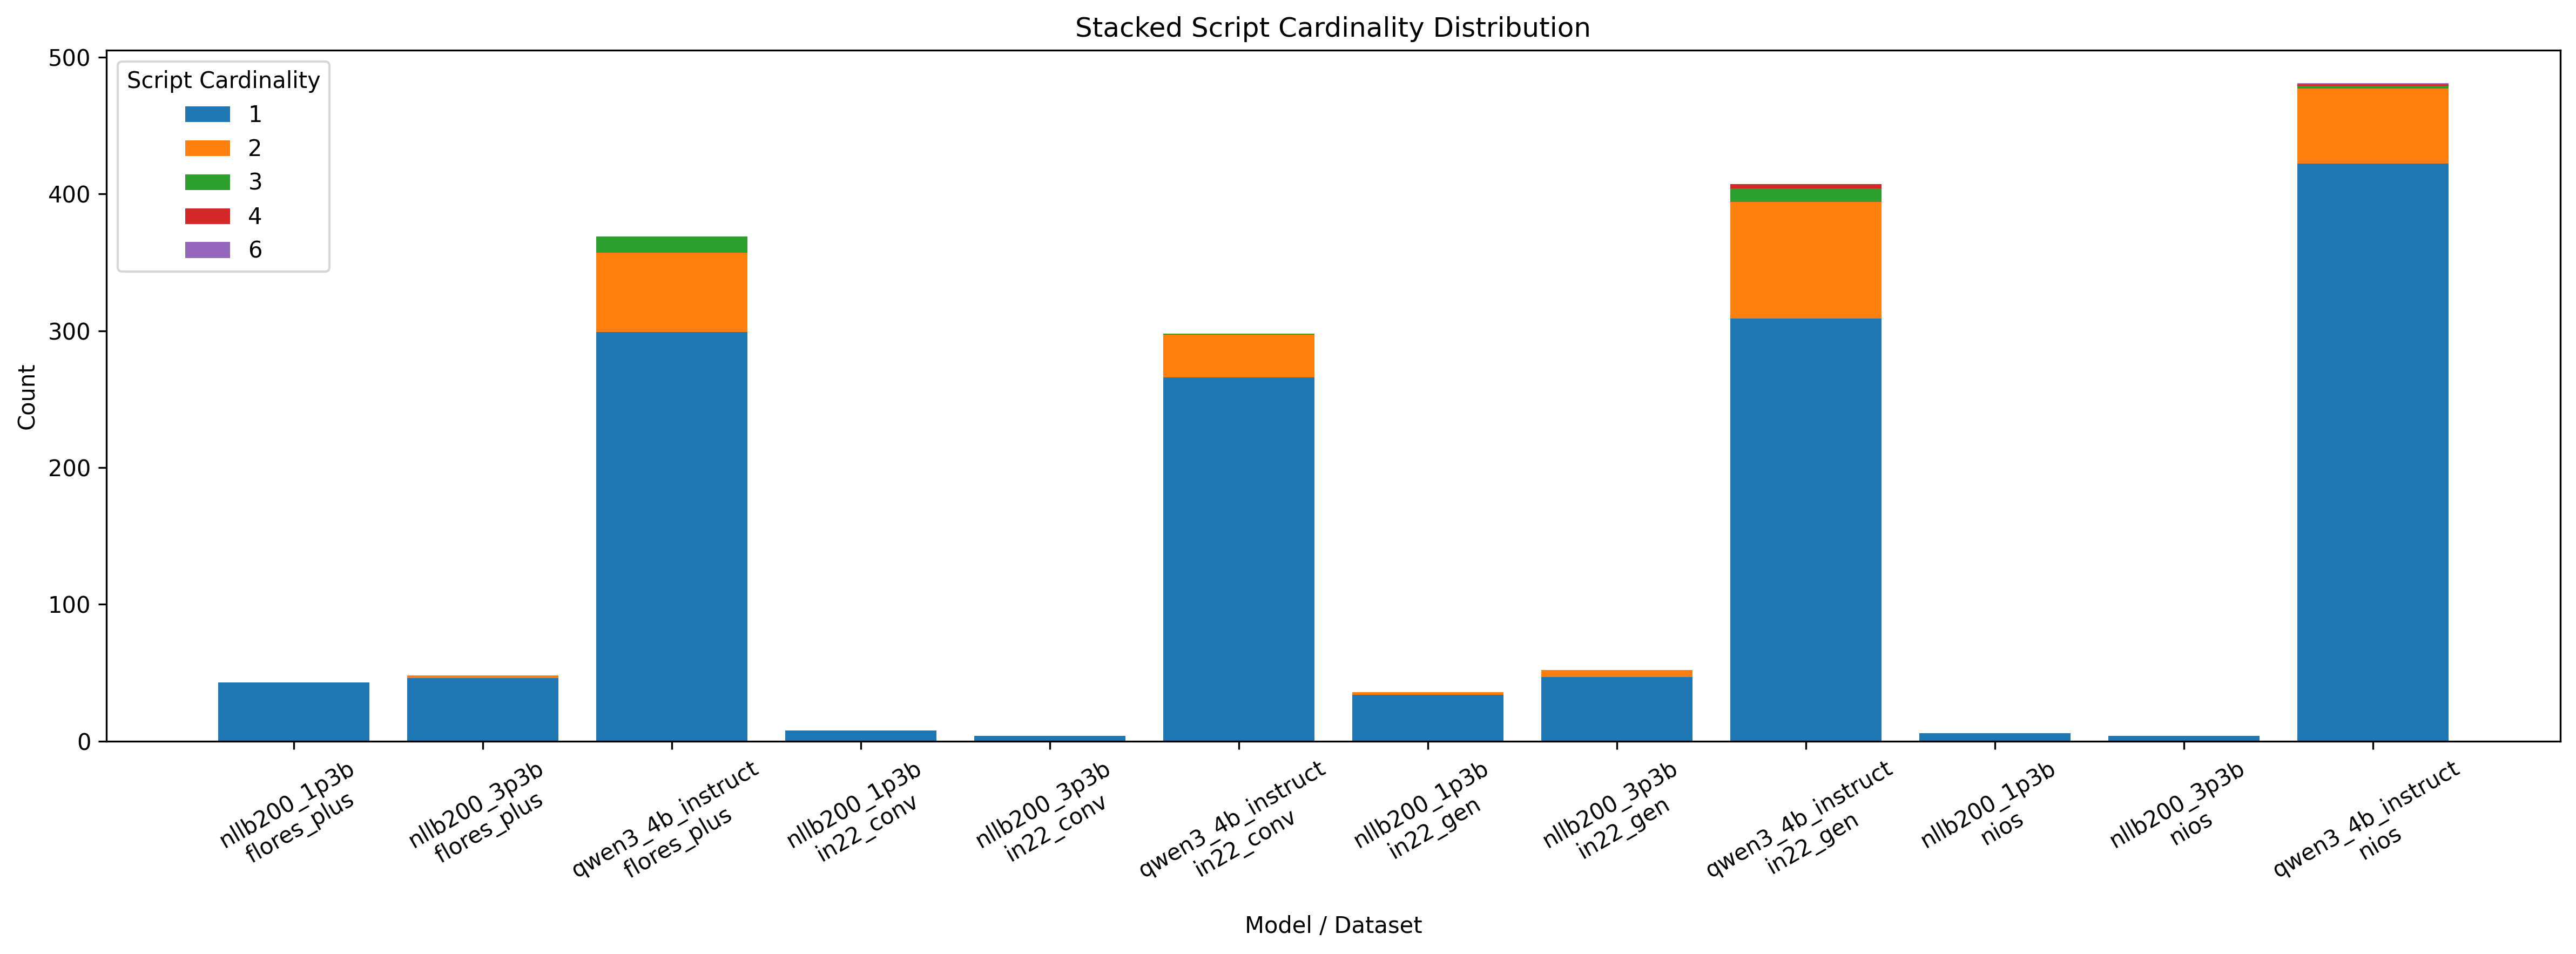

This chart was generated by the following Python code:
import json
from collections import Counter, defaultdict
from pathlib import Path
import matplotlib.pyplot as plt
from matplotlib.backends.backend_pdf import PdfPages
from pptx import Presentation
from pptx.util import Inches

folder_path = "additional/script"
output_path = "additional/script/cardinality.jsonl"
plot_path = "additional/script/cardinality.pdf"
png_path = "additional/script/cardinality.png"
ppt_path = "additional/script/cardinality.pptx"

Path(output_path).parent.mkdir(parents=True, exist_ok=True)
Path(plot_path).parent.mkdir(parents=True, exist_ok=True)

model_order = [
    "nllb200_1p3b",
    "nllb200_3p3b",
    "qwen3_4b_instruct"
]

dataset_order = [
    "flores_plus",
    "in22_conv",
    "in22_gen",
    "nios"
]

all_data = defaultdict(lambda: defaultdict(Counter))

with open(output_path, "w", encoding="utf-8") as out_f:
    for model_name in model_order:
        path = Path(folder_path) / f"{model_name}_rows.jsonl"

        if not path.exists():
            continue

        with open(path, "r", encoding="utf-8") as f:
            for line in f:
                row = json.loads(line)

                dataset = row["file"]
                cardinality = row["num_scripts"]

                all_data[model_name][dataset][cardinality] += 1

        for dataset in dataset_order:
            if dataset not in all_data[model_name]:
                continue

            counter = all_data[model_name][dataset]

            output_row = {
                "model": model_name,
                "dataset": dataset,
                "cardinality_distribution": dict(sorted(counter.items()))
            }

            out_f.write(json.dumps(output_row, ensure_ascii=False) + "\n")

x_labels = []
combined_data = []

for dataset in dataset_order:
    for model in model_order:
        if dataset not in all_data[model]:
            continue

        x_labels.append(f"{model}\n{dataset}")
        combined_data.append(all_data[model][dataset])

cardinalities = sorted({
    card
    for counter in combined_data
    for card in counter.keys()
})

fig, ax = plt.subplots(figsize=(16, 6))

bottom = [0] * len(combined_data)

for cardinality in cardinalities:
    values = [
        counter.get(cardinality, 0)
        for counter in combined_data
    ]

    ax.bar(
        x_labels,
        values,
        bottom=bottom,
        label=f"{cardinality}"
    )

    bottom = [
        b + v
        for b, v in zip(bottom, values)
    ]

ax.set_xlabel("Model / Dataset")
ax.set_ylabel("Count")
ax.set_title("Stacked Script Cardinality Distribution")

ax.legend(title="Script Cardinality")

plt.xticks(rotation=30)
fig.tight_layout()

with PdfPages(plot_path) as pdf:
    pdf.savefig(fig, bbox_inches="tight")

fig.savefig(png_path, bbox_inches="tight", dpi=300)

prs = Presentation()
slide_layout = prs.slide_layouts[6]
slide = prs.slides.add_slide(slide_layout)

slide.shapes.add_picture(
    png_path,
    Inches(0.5),
    Inches(0.5),
    width=Inches(12.5)
)

prs.save(ppt_path)

plt.close(fig)
